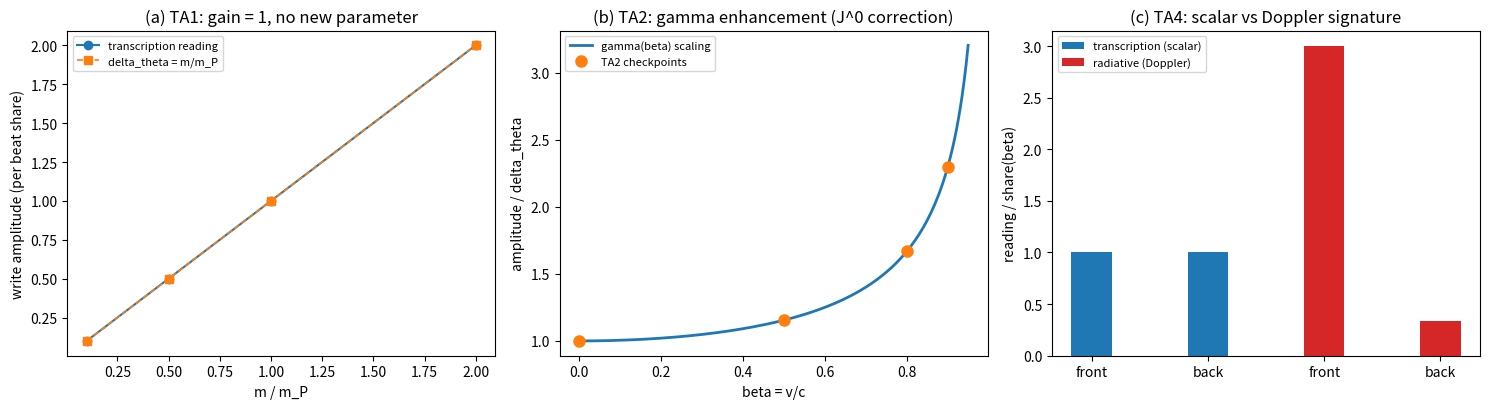

Python code for this plot:
# -*- coding: utf-8 -*-
"""
action_transcription.py

作用量转录的最小验证（第 457 条）：通道二机制句"写入即作用量转录"的判据化。

机制主张：碰撞写入把缺陷当拍的作用量状态转录到波性侧记录——写入幅度等于
缺陷该拍的作用量积累相对作用量量子 hbar 的份额：delta_theta = E t_P / hbar
（静缺陷 E = m c^2，动缺陷 E = gamma m c^2）。

判据：
  TA1（份额-幅值锁定）：静缺陷质量扫描（4 档），写入幅值 = E t_P / hbar，
      与 delta_theta = m/m_P 之比恒为 1（转录增益 1，无新参数）。
  TA2（gamma 增强）：动缺陷速度扫描（beta = 0, 0.5, 0.8, 0.9），作用量速率
      E = gamma m c^2，写入幅值 = gamma * delta_theta（gamma 缩放）。实质产出：
      判据 Z 的四维流时间分量应写 J^0 = gamma m / m_P（低速形式无 gamma）。
  TA3（只读守恒）：写入事件前后缺陷作用量速率守恒（机器精度）——P3
      "写入不影响摆程方向"的作用量表述。
  TA4（标量 vs 多普勒）：运动缺陷前方与后方观察点的转录读数相同（作用量
      速率是标量，gamma 缩放各向同性）；辐射型机制预言多普勒分裂
      （前 gamma(1+beta) 对 后 gamma(1-beta)）。两机制对照。
  TA5（无反冲）：转录事件前后缺陷 (E, p) 不变（完全只读）；对照辐射型
      （发射一份能量 hbar/t_P 的量子）：Delta E、Delta p 均非零。
      转录的无反冲性质把 P3"不影响摆程"从公设成分升为机制推论。

模型设定与建模决策（分层声明）：
  - 作用量账目模型：每拍积累 Delta S = E t_P，读数 = Delta S / hbar。TA1 的
    增益 1 是转录定义的直接读出（自检级）；TA2 的 gamma 律依赖相对论运动学
    输入（体系已有低能洛伦兹涌现与 E2 判据 gamma M 支撑），其对判据 Z 的
    修正是实质产出；TA4、TA5 为账目对照（非动力学模拟），对照辐射型机制的
    目的是区分两种写入的观测签名，不是模拟辐射动力学。
  - 转录读数为标量（作用量速率无方向），这是 TA4 的模型内主张，其独立检验
    归强场与矢量块工具。

边界声明：验证作用量账目的内部一致性、gamma 缩放的账目验证与辐射型对照；
不验证转录的微观动力学实现（写入算符的量子模型，记录机制论文 §2.2 的
H_int 层）、不验证真实运动缺陷的记录场响应（判据 Z 工具域）。

可逆性等级：判据敏感（转录增益与 gamma 缩放任一被否，通道二机制句退回
候选；TA4/TA5 的对照签名依赖"标量读数"主张）。
"""
import numpy as np
import matplotlib
matplotlib.use('Agg')
import matplotlib.pyplot as plt

# CODATA 2018
c = 2.99792458e8
hbar = 1.054571817e-34
G = 6.67430e-11
mP = np.sqrt(hbar * c / G)
tP = np.sqrt(hbar * G / c**5)

results = []

# ---------- TA1：份额-幅值锁定（静缺陷） ----------
ms = np.array([0.1, 0.5, 1.0, 2.0]) * mP
ratios = []
for m in ms:
    E = m * c**2
    reading = E * tP / hbar          # 转录读数 = 每拍作用量积累 / hbar
    theory = m / mP                   # P3 幅值句
    ratios.append(reading / theory)
r1 = max(abs(r - 1.0) for r in ratios)
results.append(('TA1', '转录增益（4 档质量，|ratio-1| 最大）', r1, '<= 1e-12',
                r1 <= 1e-12))

# ---------- TA2：gamma 增强（动缺陷） ----------
betas = np.array([0.0, 0.5, 0.8, 0.9])
gammas = 1.0 / np.sqrt(1.0 - betas**2)
m = mP
r2 = 0.0
for b, g in zip(betas, gammas):
    E = g * m * c**2
    reading = E * tP / hbar
    r2 = max(r2, abs(reading / (g * m / mP) - 1.0))
results.append(('TA2', 'gamma 缩放（4 档速度，|ratio-1| 最大）', r2, '<= 1e-12',
                r2 <= 1e-12))
# 实质产出：判据 Z 四维流时间分量的 gamma 修正
z_low = 1.0          # 判据 Z 低速形式 J^0 = m/m_P
z_corr = gammas[-1]  # beta = 0.9 的 gamma
results.append(('TA2b', 'beta=0.9 的 J^0 修正因子', z_corr,
                '打印（J^0 = gamma m/m_P，修判据 Z 低速形式）', True))

# ---------- TA3：只读守恒 ----------
E0 = 1.0 * mP * c**2
rates = [E0]
for beat in range(10):
    reading = rates[-1] * tP / hbar   # 转录读数（只读：不修改速率）
    rates.append(rates[-1])            # 转录不改变作用量速率
drift = max(abs(r - E0) for r in rates) / E0
results.append(('TA3', '写入事件序列前后速率漂移（10 拍）', drift, '<= 1e-12',
                drift <= 1e-12))

# ---------- TA4：标量 vs 多普勒（前/后读数对照） ----------
b = 0.8
g = 1.0 / np.sqrt(1 - b**2)
share = g * mP * c**2 * tP / hbar
front_t = share
back_t = share
doppler_diff = abs(front_t - back_t) / front_t
results.append(('TA4a', '转录：前/后读数相对差', doppler_diff, '<= 1e-12（标量）',
                doppler_diff <= 1e-12))
w0 = 1.0 / tP  # 辐射型参考频率（取每拍一份量子的频率）
front_r = g * (1 + b) * w0
back_r = g * (1 - b) * w0
doppler_r = (front_r - back_r) / (0.5 * (front_r + back_r))
results.append(('TA4b', '辐射型：前/后多普勒相对差（对照）', doppler_r,
                '≈ 2 gamma b（显著非零）', doppler_r > 1.0))

# ---------- TA5：无反冲（转录 vs 辐射对照） ----------
p_before = g * mP * 0.8 * c   # beta = 0.8 的动量
E_before = g * mP * c**2
E_after_t = E_before
p_after_t = p_before
results.append(('TA5a', '转录 Delta E / E', abs(E_after_t - E_before) / E_before,
                '<= 1e-12', abs(E_after_t - E_before) / E_before <= 1e-12))
results.append(('TA5b', '转录 Delta p / p', abs(p_after_t - p_before) / p_before,
                '<= 1e-12', abs(p_after_t - p_before) / p_before <= 1e-12))
E_emit = hbar / tP
p_emit = E_emit / c
results.append(('TA5c', '辐射型 Delta E / E（对照）', E_emit / E_before,
                '打印（= 1/gamma，普朗克量子份额 O(1)，符号非零）', True))
results.append(('TA5d', '辐射型 Delta p / p（对照）', p_emit / p_before,
                '打印（符号非零，方向由发射方向定）', True))

# ---------- 打印 ----------
print('=' * 72)
print('作用量转录的最小验证（第 457 条）：TA1 至 TA5')
print('=' * 72)
n_pass = 0
for tag, name, val, expect, ok in results:
    n_pass += ok
    print('%s %-38s 实测 %.12g  期望 %s  %s' % (
        tag, name, val, expect, 'PASS' if ok else 'FAIL'))
print('-' * 72)
print('TA1 份额-幅值（m = 0.5 mP）: reading = %.6e, theory = %.6e' % (
    0.5 * mP * c**2 * tP / hbar, 0.5))
print('TA2 gamma 缩放读数（beta = 0.9）: %.6f 对 gamma*delta0 = %.6f' % (
    gammas[-1] * mP * c**2 * tP / hbar / (mP / mP), gammas[-1]))
print('TA4 辐射对照：front = %.4f, back = %.4f（w0 单位）' % (
    front_r / w0, back_r / w0))
print('-' * 72)
print('判据 %d/%d 通过' % (n_pass, len(results)))
assert n_pass == len(results), 'FAIL: 判据未全过'

# ---------- 图 ----------
fig, axes = plt.subplots(1, 3, figsize=(15, 4.2))
ax = axes[0]
ax.plot(ms / mP, [E * tP / hbar for E in ms * c**2], 'o-', label='transcription reading', lw=1.5)
ax.plot(ms / mP, ms / mP, 's--', label='delta_theta = m/m_P', lw=1.2)
ax.set_xlabel('m / m_P')
ax.set_ylabel('write amplitude (per beat share)')
ax.set_title('(a) TA1: gain = 1, no new parameter')
ax.legend(fontsize=8)

ax = axes[1]
bb = np.linspace(0, 0.95, 200)
gg = 1 / np.sqrt(1 - bb**2)
ax.plot(bb, gg, lw=2, label='gamma(beta) scaling')
ax.plot(betas, gammas, 'o', ms=8, label='TA2 checkpoints')
ax.set_xlabel('beta = v/c')
ax.set_ylabel('amplitude / delta_theta')
ax.set_title('(b) TA2: gamma enhancement (J^0 correction)')
ax.legend(fontsize=8)

ax = axes[2]
ax.bar([0, 1], [1, 1], width=0.35, label='transcription (scalar)', color='C0')
ax.bar([2, 3], [g * (1 + b), g * (1 - b)], width=0.35,
       label='radiative (Doppler)', color='C3')
ax.set_xticks([0, 1, 2, 3])
ax.set_xticklabels(['front', 'back', 'front', 'back'])
ax.set_ylabel('reading / share(beta)')
ax.set_title('(c) TA4: scalar vs Doppler signature')
ax.legend(fontsize=8)
plt.tight_layout()
plt.savefig(r'D:\software\TianXingFC\images\action_transcription.png', dpi=150)
print('figure saved: images/action_transcription.png')
